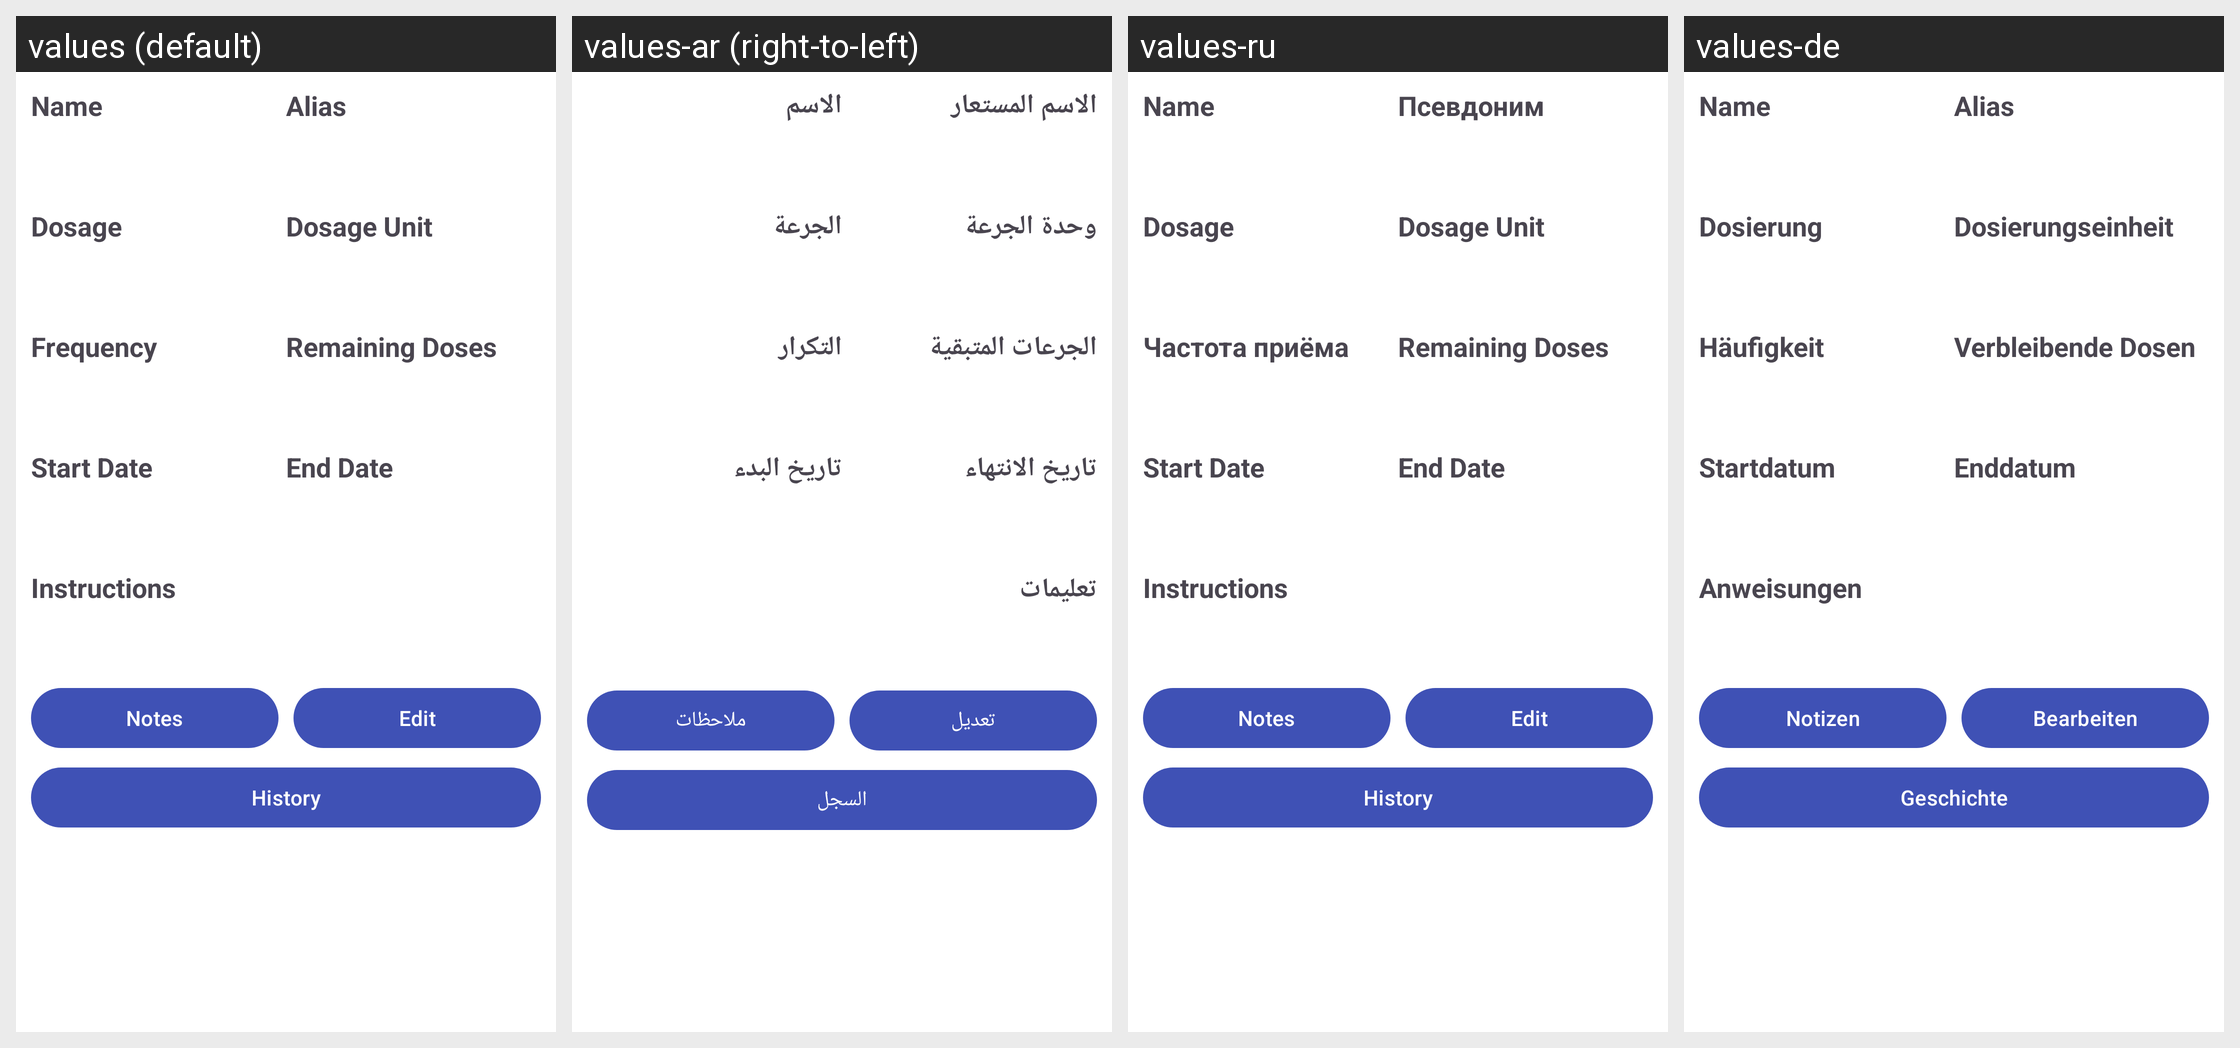

Translations of the strings shown on this Android screen, per locale in the grid:
Android screen res/layout/fragment_my_medications.xml rendered under 4 locales, left to right: values (default), values-ar (right-to-left), values-ru, values-de. Device: Nexus 5 (rendered at 1080×1920; each locale shown at half size, 540×960, under a caption strip naming it); theme Theme.MedicationTracker.
Other locales in the repository, not shown: values-es, values-it, values-nl, values-pl, values-tr, values-zh.
Strings drawn on this screen, with the default value and each locale's value (text and hints the layout hard-codes, and strings that could not be matched under every locale, appear in the picture but are not listed):

name
  values: Name
  values-ar: الاسم
  values-ru: Name
  values-de: Name

alias_lbl
  values: Alias
  values-ar: الاسم المستعار
  values-ru: Псевдоним
  values-de: Alias

medication_dosage
  values: Dosage
  values-ar: الجرعة
  values-ru: Dosage
  values-de: Dosierung

units
  values: Dosage Unit
  values-ar: وحدة الجرعة
  values-ru: Dosage Unit
  values-de: Dosierungseinheit

frequency
  values: Frequency
  values-ar: التكرار
  values-ru: Частота приёма
  values-de: Häufigkeit

remaining_doses
  values: Remaining Doses
  values-ar: الجرعات المتبقية
  values-ru: Remaining Doses
  values-de: Verbleibende Dosen

start_date
  values: Start Date
  values-ar: تاريخ البدء
  values-ru: Start Date
  values-de: Startdatum

end_date
  values: End Date
  values-ar: تاريخ الانتهاء
  values-ru: End Date
  values-de: Enddatum

instructions
  values: Instructions
  values-ar: تعليمات
  values-ru: Instructions
  values-de: Anweisungen

notes
  values: Notes
  values-ar: ملاحظات
  values-ru: Notes
  values-de: Notizen

edit
  values: Edit
  values-ar: تعديل
  values-ru: Edit
  values-de: Bearbeiten

history
  values: History
  values-ar: السجل
  values-ru: History
  values-de: Geschichte
